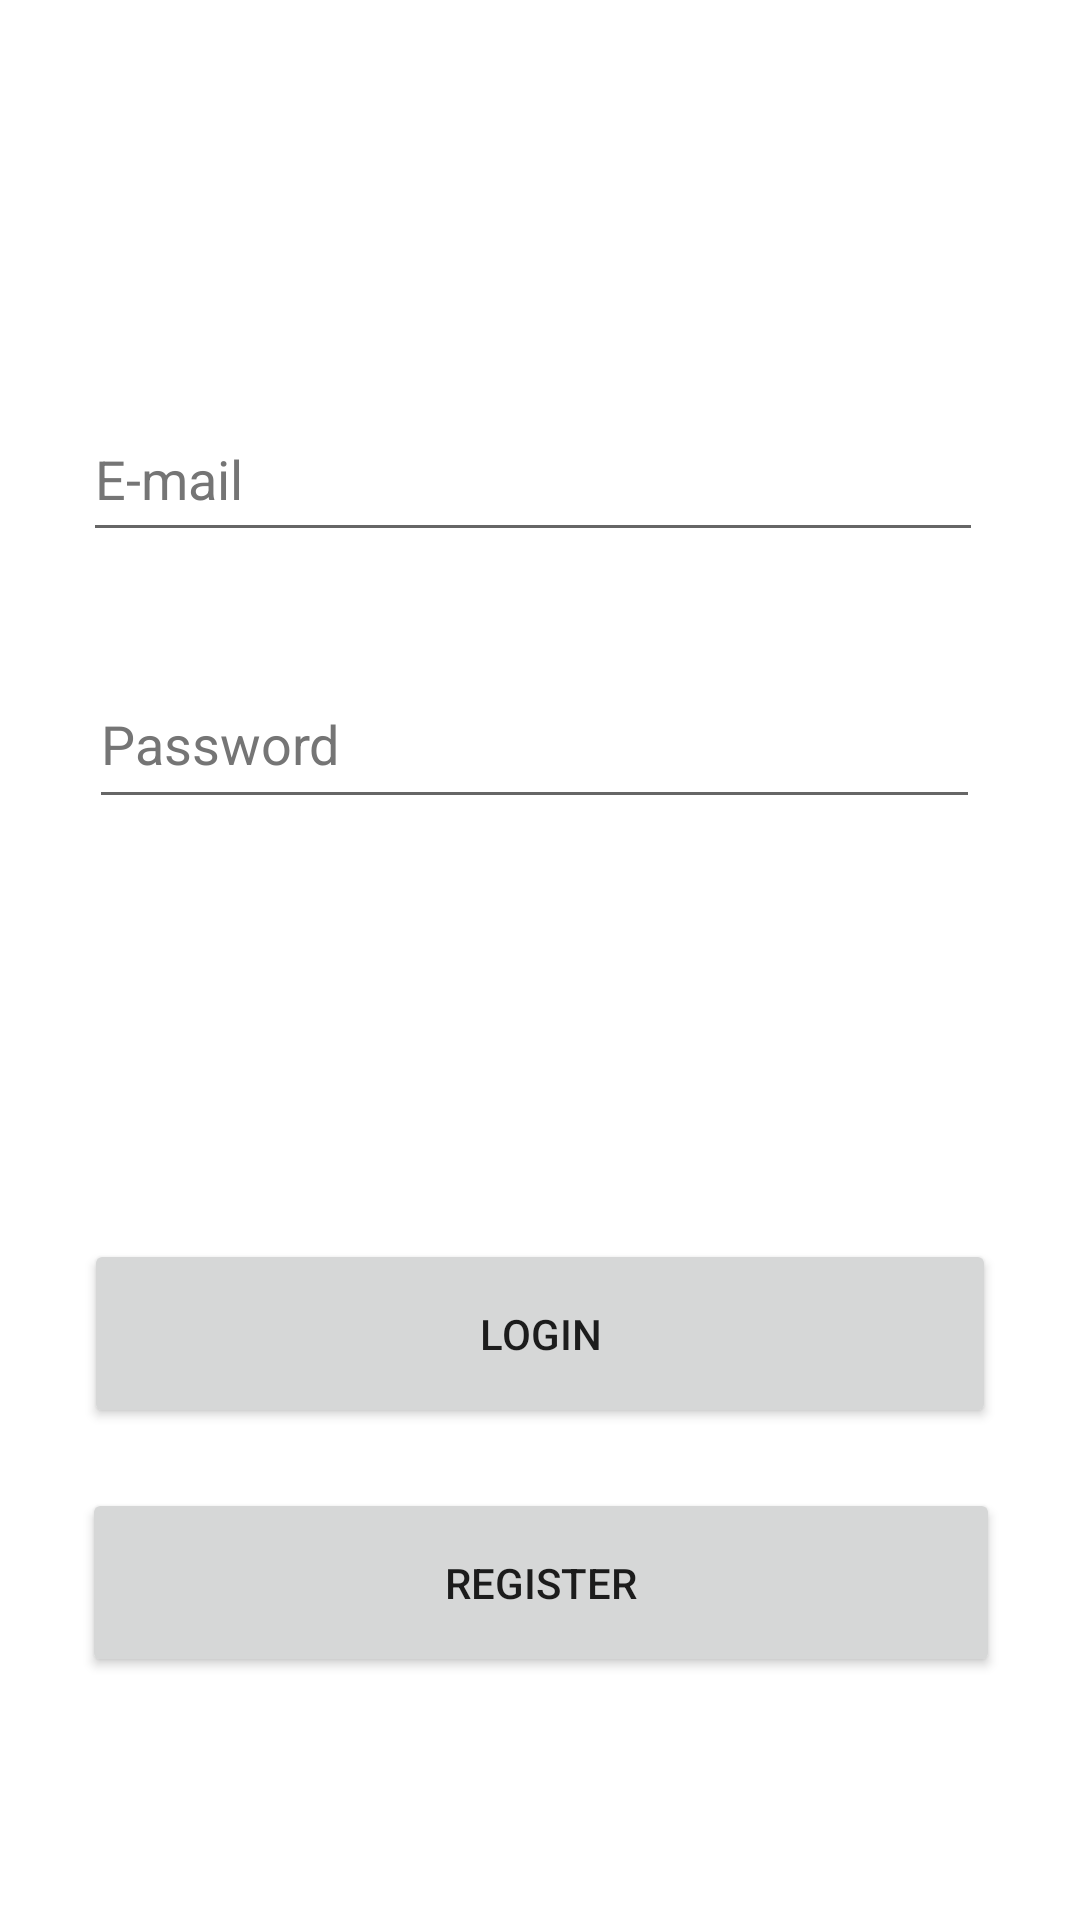

Layout XML and referenced resources for this Android screen:
<!-- AndroidManifest.xml: application theme Theme.Lyrichord -->
<!-- res/layout/activity_login.xml -->
<?xml version="1.0" encoding="utf-8"?>
<androidx.constraintlayout.widget.ConstraintLayout xmlns:android="http://schemas.android.com/apk/res/android"
    xmlns:app="http://schemas.android.com/apk/res-auto"
    xmlns:tools="http://schemas.android.com/tools"
    android:layout_width="match_parent"
    android:layout_height="match_parent"
    tools:context=".LoginView">

    <Button
        android:id="@+id/registerButton"
        android:layout_width="306dp"
        android:layout_height="63dp"
        android:layout_marginTop="20dp"
        android:text="Register"
        app:layout_constraintEnd_toEndOf="parent"
        app:layout_constraintHorizontal_bias="0.508"
        app:layout_constraintStart_toStartOf="parent"
        app:layout_constraintTop_toBottomOf="@+id/loginButton" />

    <EditText
        android:id="@+id/loginUsername"
        android:layout_width="300dp"
        android:layout_height="52dp"
        android:layout_marginTop="132dp"
        android:ems="10"
        android:hint="E-mail"
        android:inputType="textPersonName"
        android:textColorHint="#757575"
        app:layout_constraintEnd_toEndOf="parent"
        app:layout_constraintHorizontal_bias="0.459"
        app:layout_constraintStart_toStartOf="parent"
        app:layout_constraintTop_toTopOf="parent" />

    <EditText
        android:id="@+id/loginPassword"
        android:layout_width="297dp"
        android:layout_height="53dp"
        android:layout_marginTop="88dp"
        android:ems="10"
        android:hint="Password"
        android:inputType="textPassword"
        android:password="true"
        android:textColorHint="#757575"
        app:layout_constraintEnd_toEndOf="parent"
        app:layout_constraintHorizontal_bias="0.473"
        app:layout_constraintStart_toStartOf="parent"
        app:layout_constraintTop_toTopOf="@+id/loginUsername" />

    <Button
        android:id="@+id/loginButton"
        android:layout_width="304dp"
        android:layout_height="63dp"
        android:layout_marginTop="140dp"
        android:text="Login"
        app:layout_constraintEnd_toEndOf="parent"
        app:layout_constraintStart_toStartOf="parent"
        app:layout_constraintTop_toBottomOf="@+id/loginPassword" />
</androidx.constraintlayout.widget.ConstraintLayout>
<!-- resources referenced by this layout -->
<resources>
  <style name="Theme.Lyrichord" parent="Theme.MaterialComponents.DayNight.DarkActionBar">
          
          <item name="colorPrimary">@color/purple_500</item>
          <item name="colorPrimaryVariant">@color/purple_700</item>
          <item name="colorOnPrimary">@color/white</item>
          
          <item name="colorSecondary">@color/teal_200</item>
          <item name="colorSecondaryVariant">@color/teal_700</item>
          <item name="colorOnSecondary">@color/black</item>
          
          <item name="android:statusBarColor" tools:targetApi="l">?attr/colorPrimaryVariant</item>
          
      </style>
  <!-- not gathered from this repository: default colours our renderer supplied (Android Studio template values) -->
  <color name="purple_500">#FF6200EE</color>
  <color name="purple_700">#FF3700B3</color>
  <color name="teal_200">#FF03DAC5</color>
  <color name="teal_700">#FF018786</color>
  <color name="black">#FF000000</color>
  <color name="white">#FFFFFFFF</color>
</resources>
